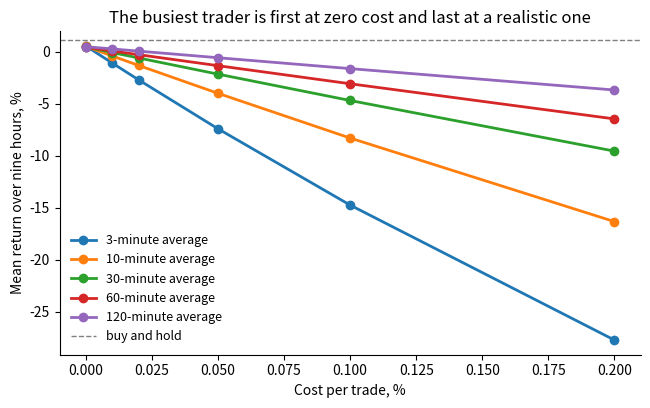

Write the Python code that produced this figure.
import numpy as np
import matplotlib.pyplot as plt

rng = np.random.default_rng(3)
MINUTES, PATHS = 540, 400                       # nine hours of one-minute steps
steps = rng.normal(0.00002, 0.0009, size=(PATHS, MINUTES))
prices = 100 * np.cumprod(1 + steps, axis=1)

def rolling_mean(x, w):
    c = np.cumsum(np.insert(x, 0, 0, axis=1), axis=1)
    out = np.full_like(x, np.nan)
    out[:, w:] = (c[:, w:-1] - c[:, :-w - 1]) / w     # average of the previous w minutes
    return out

def run(lookback, cost):
    """Long while price is above its trailing average. Returns (mean return, mean trades per path)."""
    want = (prices > rolling_mean(prices, lookback)).astype(float)
    want[:, :lookback] = 0
    trades = np.abs(np.diff(want, axis=1, prepend=0))
    growth = np.cumprod((1 + want[:, :-1] * steps[:, 1:]) * (1 - cost * trades[:, :-1]), axis=1)[:, -1]
    return growth.mean() - 1, trades.sum(axis=1).mean()

traders = {"3-minute": 3, "10-minute": 10, "30-minute": 30, "60-minute": 60, "120-minute": 120}
costs = [0, 0.0001, 0.0002, 0.0005, 0.001, 0.002]
table = np.array([[run(lb, c)[0] for c in costs] for lb in traders.values()])
hold = (prices[:, -1] / prices[:, 0]).mean() - 1
for name, lb in traders.items():
    print(f"{name:>10} average: {run(lb, 0)[1]:5.0f} trades per path")

fig, ax = plt.subplots(figsize=(7.5, 4.2))
for row, name in zip(table, traders):
    ax.plot([c * 100 for c in costs], row * 100, marker="o", lw=2, label=name + " average")
ax.axhline(hold * 100, color="gray", ls="--", lw=1, label="buy and hold")
ax.set_xlabel("Cost per trade, %"); ax.set_ylabel("Mean return over nine hours, %")
ax.set_title("The busiest trader is first at zero cost and last at a realistic one")
ax.legend(frameon=False, fontsize=9); ax.spines[["top", "right"]].set_visible(False)
plt.show()

def kendall_tau(a, b):
    n, s = len(a), 0
    for i in range(n):
        for j in range(i + 1, n):
            s += np.sign(a[i] - a[j]) * np.sign(b[i] - b[j])
    return s / (n * (n - 1) / 2)

for c, col in zip(costs, table.T):
    order = [list(traders)[k] for k in np.argsort(-col)]
    print(f"cost {c:.2%}: tau vs zero-cost ranking {kendall_tau(table[:, 0], col):+.2f}   best: {order[0]:<11} worst: {order[-1]}")
